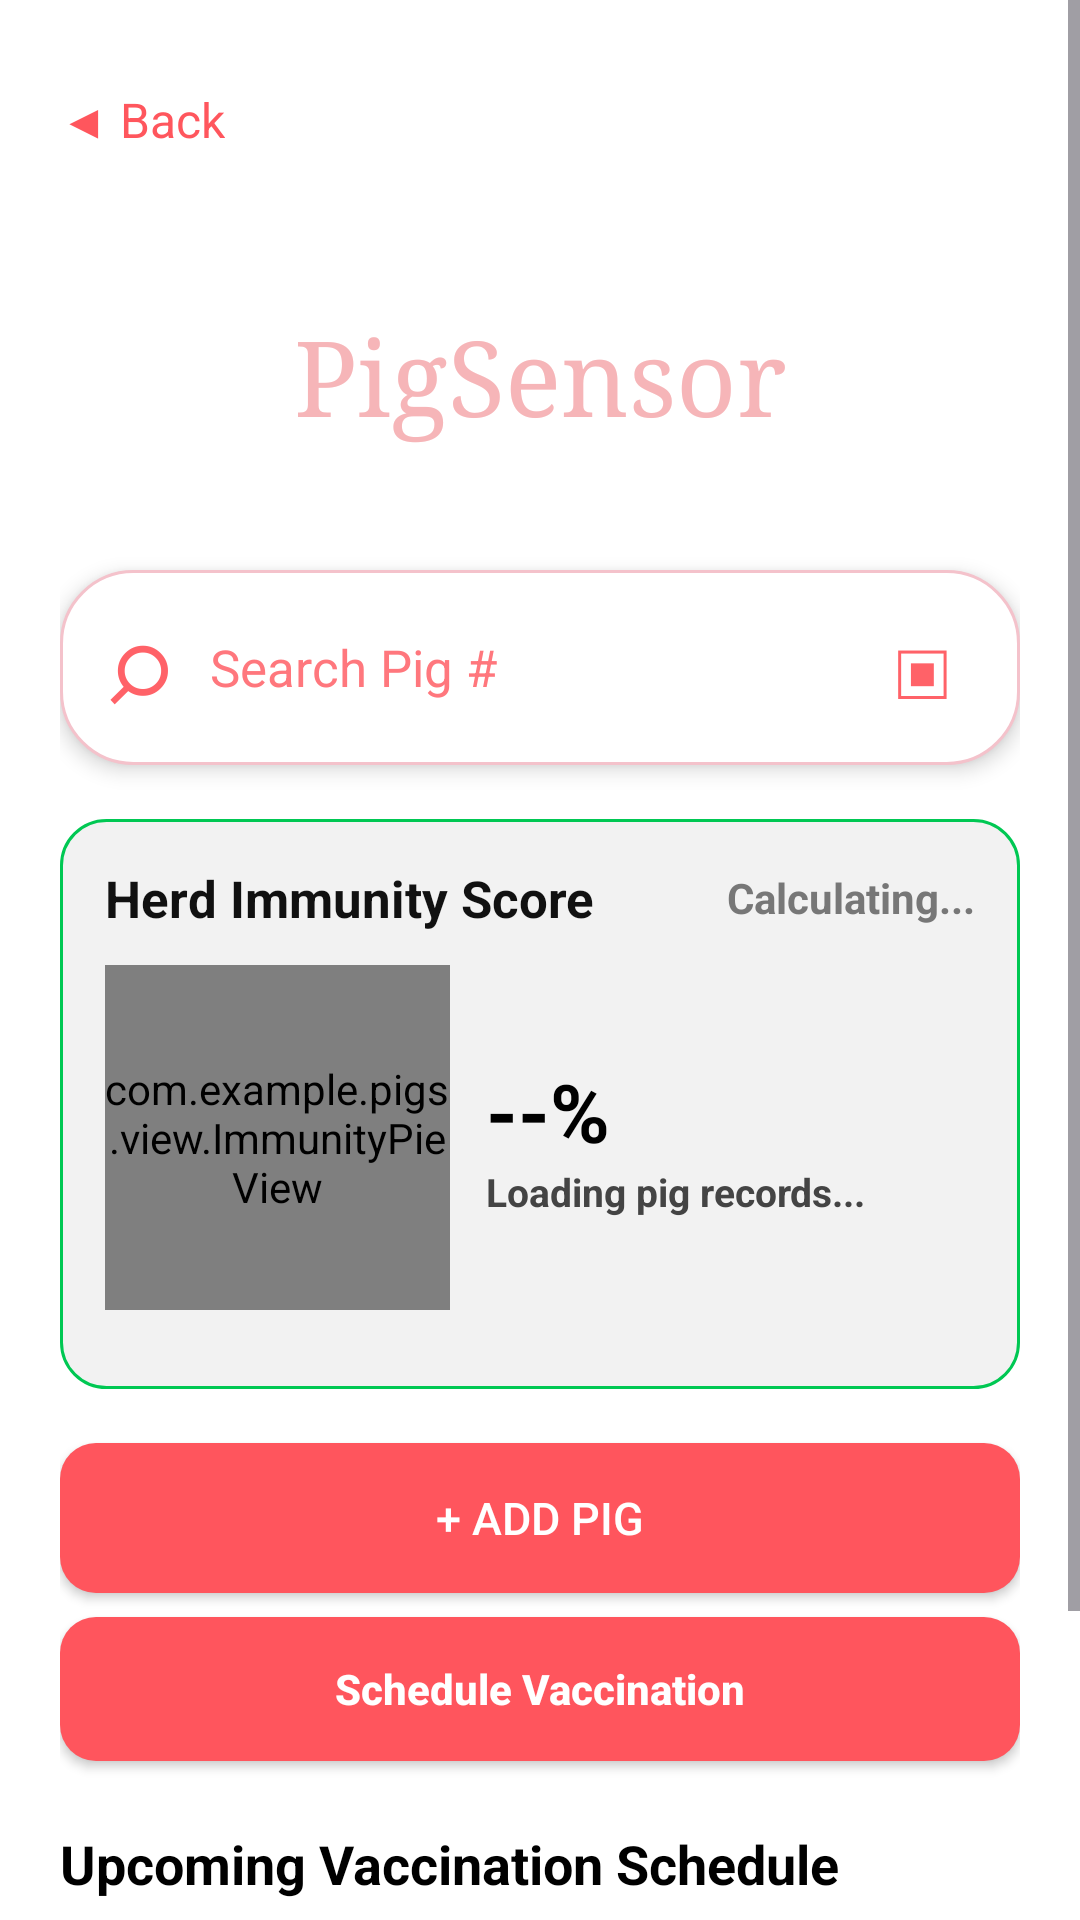

The Android layout XML behind this screen, and the referenced resources:
<!-- AndroidManifest.xml: application theme Theme.PigS -->
<!-- res/layout/activity_vaccination.xml -->
<?xml version="1.0" encoding="utf-8"?>
<LinearLayout
    xmlns:android="http://schemas.android.com/apk/res/android"
    xmlns:app="http://schemas.android.com/apk/res-auto"
    android:layout_width="match_parent"
    android:layout_height="match_parent"
    android:orientation="vertical"
    android:background="#FFFFFF">

    <ScrollView
        android:layout_width="match_parent"
        android:layout_height="0dp"
        android:layout_weight="1"
        android:fillViewport="true"
        android:clipToPadding="false">

        <LinearLayout
            android:layout_width="match_parent"
            android:layout_height="wrap_content"
            android:orientation="vertical"
            android:paddingStart="20dp"
            android:paddingEnd="20dp"
            android:paddingTop="20dp"
            android:paddingBottom="15dp">

            

            <TextView
                android:id="@+id/btnBack"
                android:layout_width="wrap_content"
                android:layout_height="40dp"
                android:gravity="center_vertical"
                android:text="◀ Back"
                android:textColor="#FF565D"
                android:textSize="16sp"/>

            

            <LinearLayout
                android:layout_width="match_parent"
                android:layout_height="130dp"
                android:gravity="center"
                android:orientation="vertical">







                <TextView
                    android:layout_width="wrap_content"
                    android:layout_height="wrap_content"
                    android:text="PigSensor"
                    android:textColor="#F6B5B8"
                    android:textSize="35sp"
                    android:fontFamily="serif"
                    android:textStyle="normal"/>

            </LinearLayout>

            

            <LinearLayout
                android:layout_width="match_parent"
                android:layout_height="65dp"
                android:background="@drawable/bg_search"
                android:gravity="center_vertical"
                android:orientation="horizontal"
                android:paddingStart="15dp"
                android:paddingEnd="15dp"
                android:elevation="4dp">

                <TextView
                    android:layout_width="35dp"
                    android:layout_height="wrap_content"
                    android:text="⌕"
                    android:textColor="#FF6268"
                    android:textSize="36sp"/>

                <EditText
                    android:id="@+id/etSearch"
                    android:layout_width="0dp"
                    android:layout_height="match_parent"
                    android:layout_weight="1"
                    android:background="@android:color/transparent"
                    android:hint="Search Pig #"
                    android:singleLine="true"
                    android:inputType="number"
                    android:textColor="#333333"
                    android:textColorHint="#FF777D"
                    android:textSize="17sp"/>

                <TextView
                    android:layout_width="35dp"
                    android:layout_height="wrap_content"
                    android:gravity="center"
                    android:text="▣"
                    android:textColor="#FF6268"
                    android:textSize="27sp"/>

            </LinearLayout>

            

            <View
                android:layout_width="match_parent"
                android:layout_height="18dp"/>

            

            
            <LinearLayout
                android:layout_width="match_parent"
                android:layout_height="190dp"
                android:background="@drawable/bg_score_card"
                android:orientation="vertical"
                android:padding="15dp">

                <LinearLayout
                    android:layout_width="match_parent"
                    android:layout_height="wrap_content"
                    android:gravity="center_vertical"
                    android:orientation="horizontal">

                    <TextView
                        android:layout_width="0dp"
                        android:layout_height="wrap_content"
                        android:layout_weight="1"
                        android:text="Herd Immunity Score"
                        android:textColor="#111111"
                        android:textSize="17sp"
                        android:textStyle="bold"/>

                    <TextView
                        android:id="@+id/tvImmunityStatus"
                        android:layout_width="wrap_content"
                        android:layout_height="wrap_content"
                        android:text="Calculating..."
                        android:textColor="#777777"
                        android:textSize="14sp"
                        android:textStyle="bold"/>

                </LinearLayout>

                <LinearLayout
                    android:layout_width="match_parent"
                    android:layout_height="0dp"
                    android:layout_weight="1"
                    android:gravity="center_vertical"
                    android:orientation="horizontal">

                    <com.example.pigs.view.ImmunityPieView
                        android:id="@+id/immunityPieView"
                        android:layout_width="115dp"
                        android:layout_height="115dp"/>

                    <LinearLayout
                        android:layout_width="0dp"
                        android:layout_height="wrap_content"
                        android:layout_weight="1"
                        android:orientation="vertical"
                        android:paddingStart="12dp">

                        <TextView
                            android:id="@+id/tvImmunityPercentage"
                            android:layout_width="wrap_content"
                            android:layout_height="wrap_content"
                            android:text="--%"
                            android:textColor="#000000"
                            android:textSize="27sp"
                            android:textStyle="bold"/>

                        <TextView
                            android:id="@+id/tvImmunityCount"
                            android:layout_width="wrap_content"
                            android:layout_height="wrap_content"
                            android:text="Loading pig records..."
                            android:textColor="#444444"
                            android:textSize="13sp"
                            android:textStyle="bold"/>

                    </LinearLayout>
                </LinearLayout>
            </LinearLayout>
            <Button
                android:id="@+id/btnAddPig"
                android:layout_width="match_parent"
                android:layout_height="50dp"
                android:layout_marginTop="18dp"
                android:background="@drawable/bg_button"
                android:text="+ ADD PIG"
                android:textColor="#FFFFFF"
                android:textSize="15sp"
                android:textAllCaps="false" />


            <Button
                android:id="@+id/btnScheduleVaccination"
                android:layout_width="match_parent"
                android:layout_height="wrap_content"
                android:layout_marginTop="8dp"
                android:background="@drawable/bg_button"
                android:text="Schedule Vaccination"
                android:textColor="#FFFFFF"
                android:textAllCaps="false"
                android:textStyle="bold" />


            

            <TextView
                android:layout_width="match_parent"
                android:layout_height="wrap_content"
                android:layout_marginTop="22dp"
                android:layout_marginBottom="10dp"
                android:text="Upcoming Vaccination Schedule"
                android:textColor="#000000"
                android:textSize="18sp"
                android:textStyle="bold"/>

            

            <androidx.recyclerview.widget.RecyclerView
                android:id="@+id/rvVaccinations"
                android:layout_width="match_parent"
                android:layout_height="wrap_content"
                android:nestedScrollingEnabled="false"
                android:overScrollMode="never"/>

            

            <TextView
                android:layout_width="match_parent"
                android:layout_height="wrap_content"
                android:layout_marginTop="20dp"
                android:layout_marginBottom="5dp"
                android:text="Recent Administered Log"
                android:textColor="#000000"
                android:textSize="18sp"
                android:textStyle="bold"/>

            

            <HorizontalScrollView
                android:layout_width="match_parent"
                android:layout_height="wrap_content"
                android:fillViewport="true"
                android:scrollbars="horizontal">

                <TableLayout
                    android:id="@+id/tableVaccinationLogs"
                    android:layout_width="wrap_content"
                    android:layout_height="wrap_content"
                    android:stretchColumns="*"
                    android:background="#FFFFFF">

                    

                    <TableRow
                        android:background="#FFE5E5"
                        android:padding="10dp">

                        <TextView
                            android:text="Date"
                            android:textStyle="bold"
                            android:textColor="#222222"
                            android:padding="8dp"/>

                        <TextView
                            android:text="Tag"
                            android:textStyle="bold"
                            android:textColor="#222222"
                            android:padding="8dp"/>

                        <TextView
                            android:text="Vaccine Name"
                            android:textStyle="bold"
                            android:textColor="#222222"
                            android:padding="8dp"/>

                        <TextView
                            android:text="Dose"
                            android:textStyle="bold"
                            android:textColor="#222222"
                            android:padding="8dp"/>

                        <TextView
                            android:text="Staff ID"
                            android:textStyle="bold"
                            android:textColor="#222222"
                            android:padding="8dp"/>

                    </TableRow>

                </TableLayout>

            </HorizontalScrollView>

        </LinearLayout>

    </ScrollView>

</LinearLayout>
<!-- resources referenced by this layout -->
<resources>
  <!-- drawable bg_button (drawable) -->
  <?xml version="1.0" encoding="utf-8"?>
  <shape xmlns:android="http://schemas.android.com/apk/res/android">
      <solid android:color="#FF555D"/>
      <corners android:radius="12dp"/>
  </shape>
  <!-- drawable bg_score_card (drawable) -->
  <?xml version="1.0" encoding="utf-8"?>
  <shape xmlns:android="http://schemas.android.com/apk/res/android">
      <solid android:color="#F2F2F2"/>
      <stroke
          android:width="1dp"
          android:color="#00C853"/>
      <corners android:radius="15dp"/>
  </shape>
  <!-- drawable bg_search (drawable) -->
  <?xml version="1.0" encoding="utf-8"?>
  <shape xmlns:android="http://schemas.android.com/apk/res/android" android:shape="rectangle">
      <solid android:color="#FFFFFF" />
      <corners android:radius="24dp" />
      <stroke android:width="1dp" android:color="#F4C2CB" />
  </shape>
  <style name="Theme.PigS" parent="Base.Theme.PigS" />
  <style name="Base.Theme.PigS" parent="Theme.Material3.DayNight.NoActionBar">
          
      </style>
</resources>
